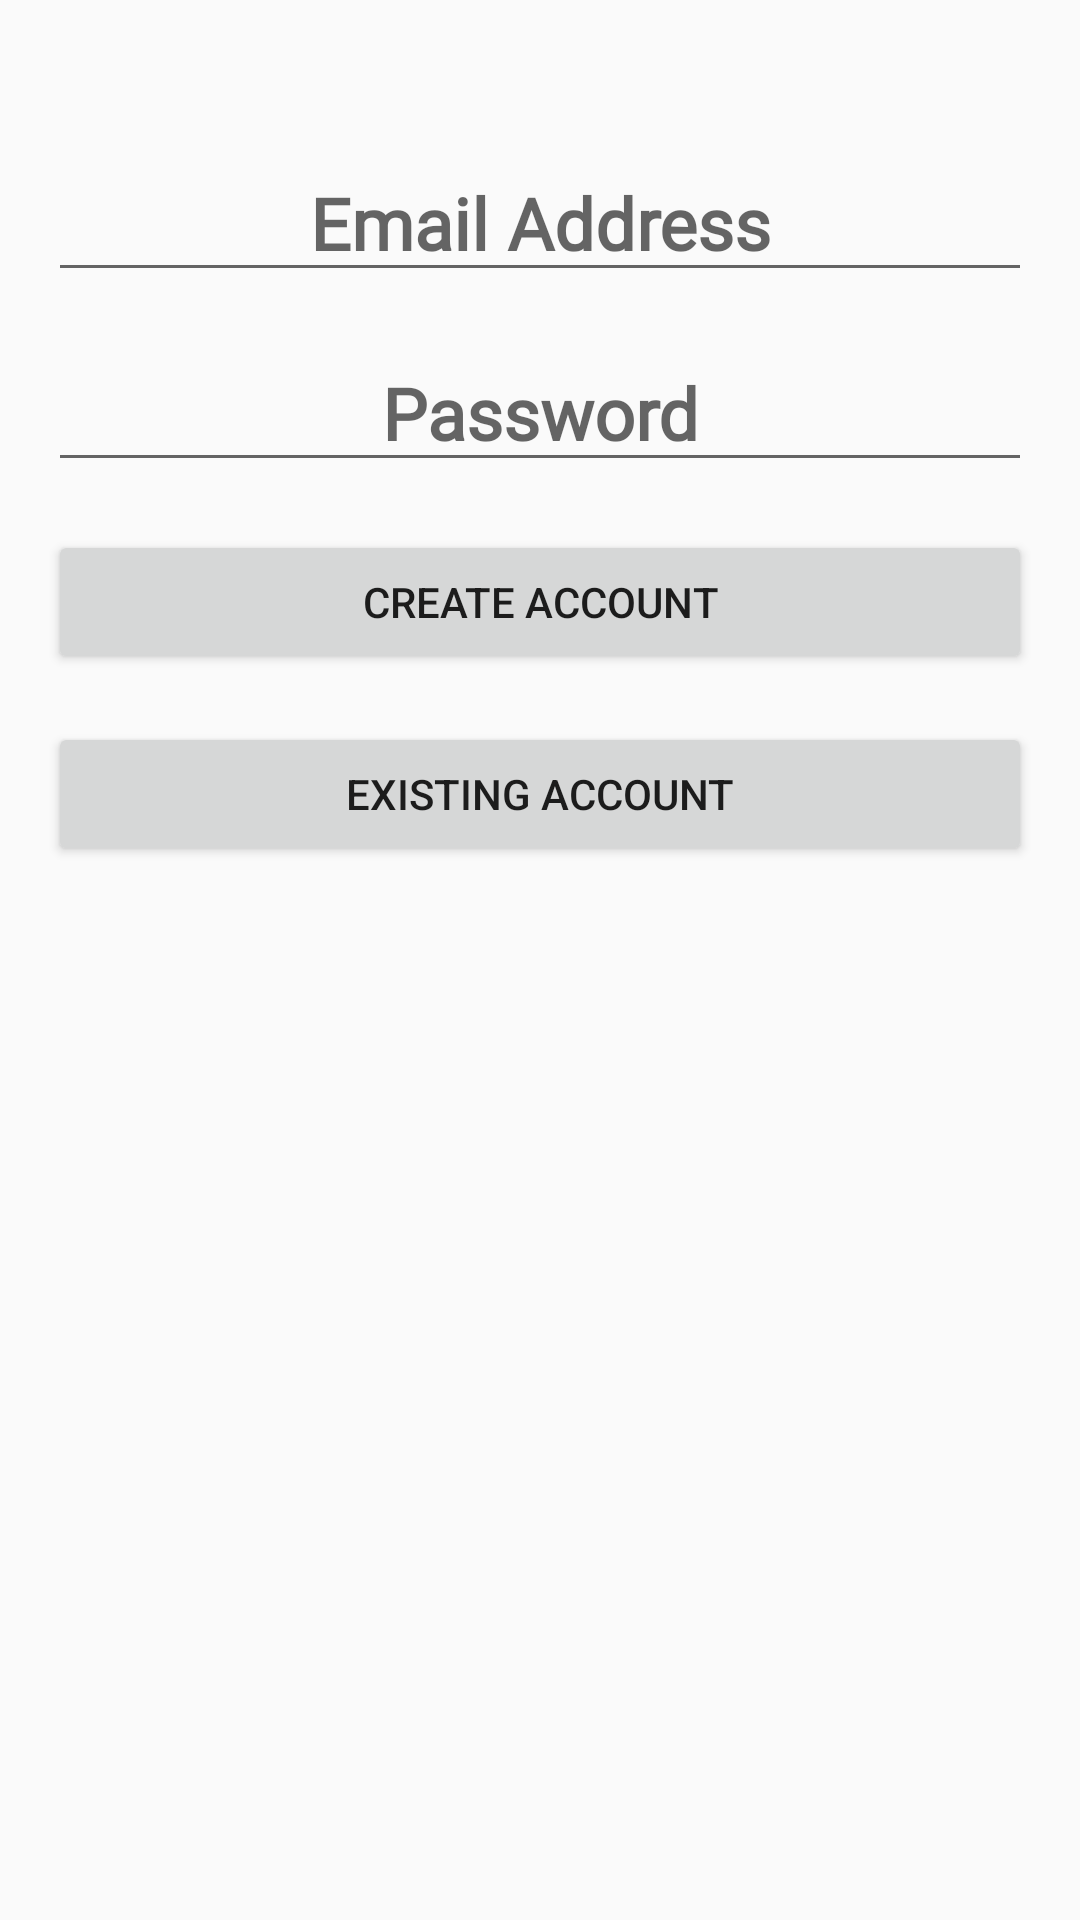

Reconstruct the res/layout file that produces this screen, plus the resources it refers to.
<!-- AndroidManifest.xml: application theme AppTheme -->
<!-- res/layout/fragment_login.xml -->
<?xml version="1.0" encoding="utf-8"?>
<layout xmlns:android="http://schemas.android.com/apk/res/android"
    xmlns:app="http://schemas.android.com/apk/res-auto">



    <androidx.constraintlayout.widget.ConstraintLayout
        android:id="@+id/login_layout"
        android:layout_width="match_parent"
        android:layout_height="match_parent">


        <EditText
            android:id="@+id/email_text"
            style="@style/BaseStyle"
            android:layout_width="0dp"
            android:layout_height="wrap_content"
            android:layout_marginStart="@dimen/margin_wide"
            android:layout_marginTop="@dimen/extra_large"
            android:layout_marginEnd="@dimen/margin_wide"
            android:ems="10"
            android:hint="@string/email_text"
            android:inputType="textEmailAddress"
            android:textAlignment="center"
            android:textColor="@android:color/black"
            app:layout_constraintEnd_toEndOf="parent"
            app:layout_constraintHorizontal_bias="0.0"
            app:layout_constraintStart_toStartOf="parent"
            app:layout_constraintTop_toTopOf="parent"
            android:autofillHints="" />

        <EditText
            android:id="@+id/password_text"
            style="@style/BaseStyle"
            android:layout_width="0dp"
            android:layout_height="wrap_content"
            android:layout_marginStart="@dimen/margin_wide"
            android:layout_marginTop="@dimen/margin_wide"
            android:layout_marginEnd="@dimen/margin_wide"
            android:autofillHints=""
            android:hint="@string/password_text"
            android:inputType="textPassword"
            android:singleLine="true"
            android:textAlignment="center"
            app:layout_constraintEnd_toEndOf="parent"
            app:layout_constraintStart_toStartOf="parent"
            app:layout_constraintTop_toBottomOf="@+id/email_text" />

        <Button
            android:id="@+id/new_login_btn"
            style="@style/Widget.AppCompat.Button"
            android:layout_width="0dp"
            android:layout_height="wrap_content"
            android:layout_marginStart="@dimen/margin_wide"
            android:layout_marginTop="@dimen/margin_wide"
            android:layout_marginEnd="@dimen/margin_wide"
            android:layout_marginBottom="@dimen/margin_wide"
            android:text="@string/new_login"
            app:layout_constraintBottom_toTopOf="@+id/login_existing_act_btn"
            app:layout_constraintEnd_toEndOf="parent"
            app:layout_constraintStart_toStartOf="parent"
            app:layout_constraintTop_toBottomOf="@+id/password_text" />

        <Button
            android:id="@+id/login_existing_act_btn"
            style="@style/Widget.AppCompat.Button"
            android:layout_width="0dp"
            android:layout_height="wrap_content"
            android:layout_marginStart="@dimen/margin_wide"
            android:layout_marginTop="@dimen/margin_wide"
            android:layout_marginEnd="@dimen/margin_wide"
            android:text="@string/existing_act_login"
            app:layout_constraintEnd_toEndOf="parent"
            app:layout_constraintStart_toStartOf="parent"
            app:layout_constraintTop_toBottomOf="@+id/new_login_btn" />


    </androidx.constraintlayout.widget.ConstraintLayout>
</layout>
<!-- resources referenced by this layout -->
<resources>
  <dimen name="extra_large">50dp</dimen>
  <dimen name="margin_wide">16dp</dimen>
  <string name="email_text">Email Address</string>
  <string name="existing_act_login">Existing Account</string>
  <string name="new_login">Create Account</string>
  <string name="password_text">Password</string>
  <style name="BaseStyle">
          <item name="android:fontFamily">@font/roboto</item>
          <item name="android:paddingTop">@dimen/small_padding</item>
          <item name="android:textSize">@dimen/box_text_size</item>
          <item name="android:textStyle">bold</item>
      </style>
  <style name="AppTheme" parent="Theme.AppCompat.Light.DarkActionBar">
          
          <item name="colorPrimary">@color/colorPrimary</item>
          <item name="colorPrimaryDark">@color/colorPrimaryDark</item>
          <item name="colorAccent">@color/colorAccent</item>
      </style>
  <dimen name="small_padding">8dp</dimen>
  <dimen name="box_text_size">24sp</dimen>
  <!-- not gathered from this repository: default colours our renderer supplied (Android Studio template values) -->
  <color name="colorPrimary">#FF6200EE</color>
  <color name="colorPrimaryDark">#FF3700B3</color>
  <color name="colorAccent">#FF03DAC5</color>
</resources>
